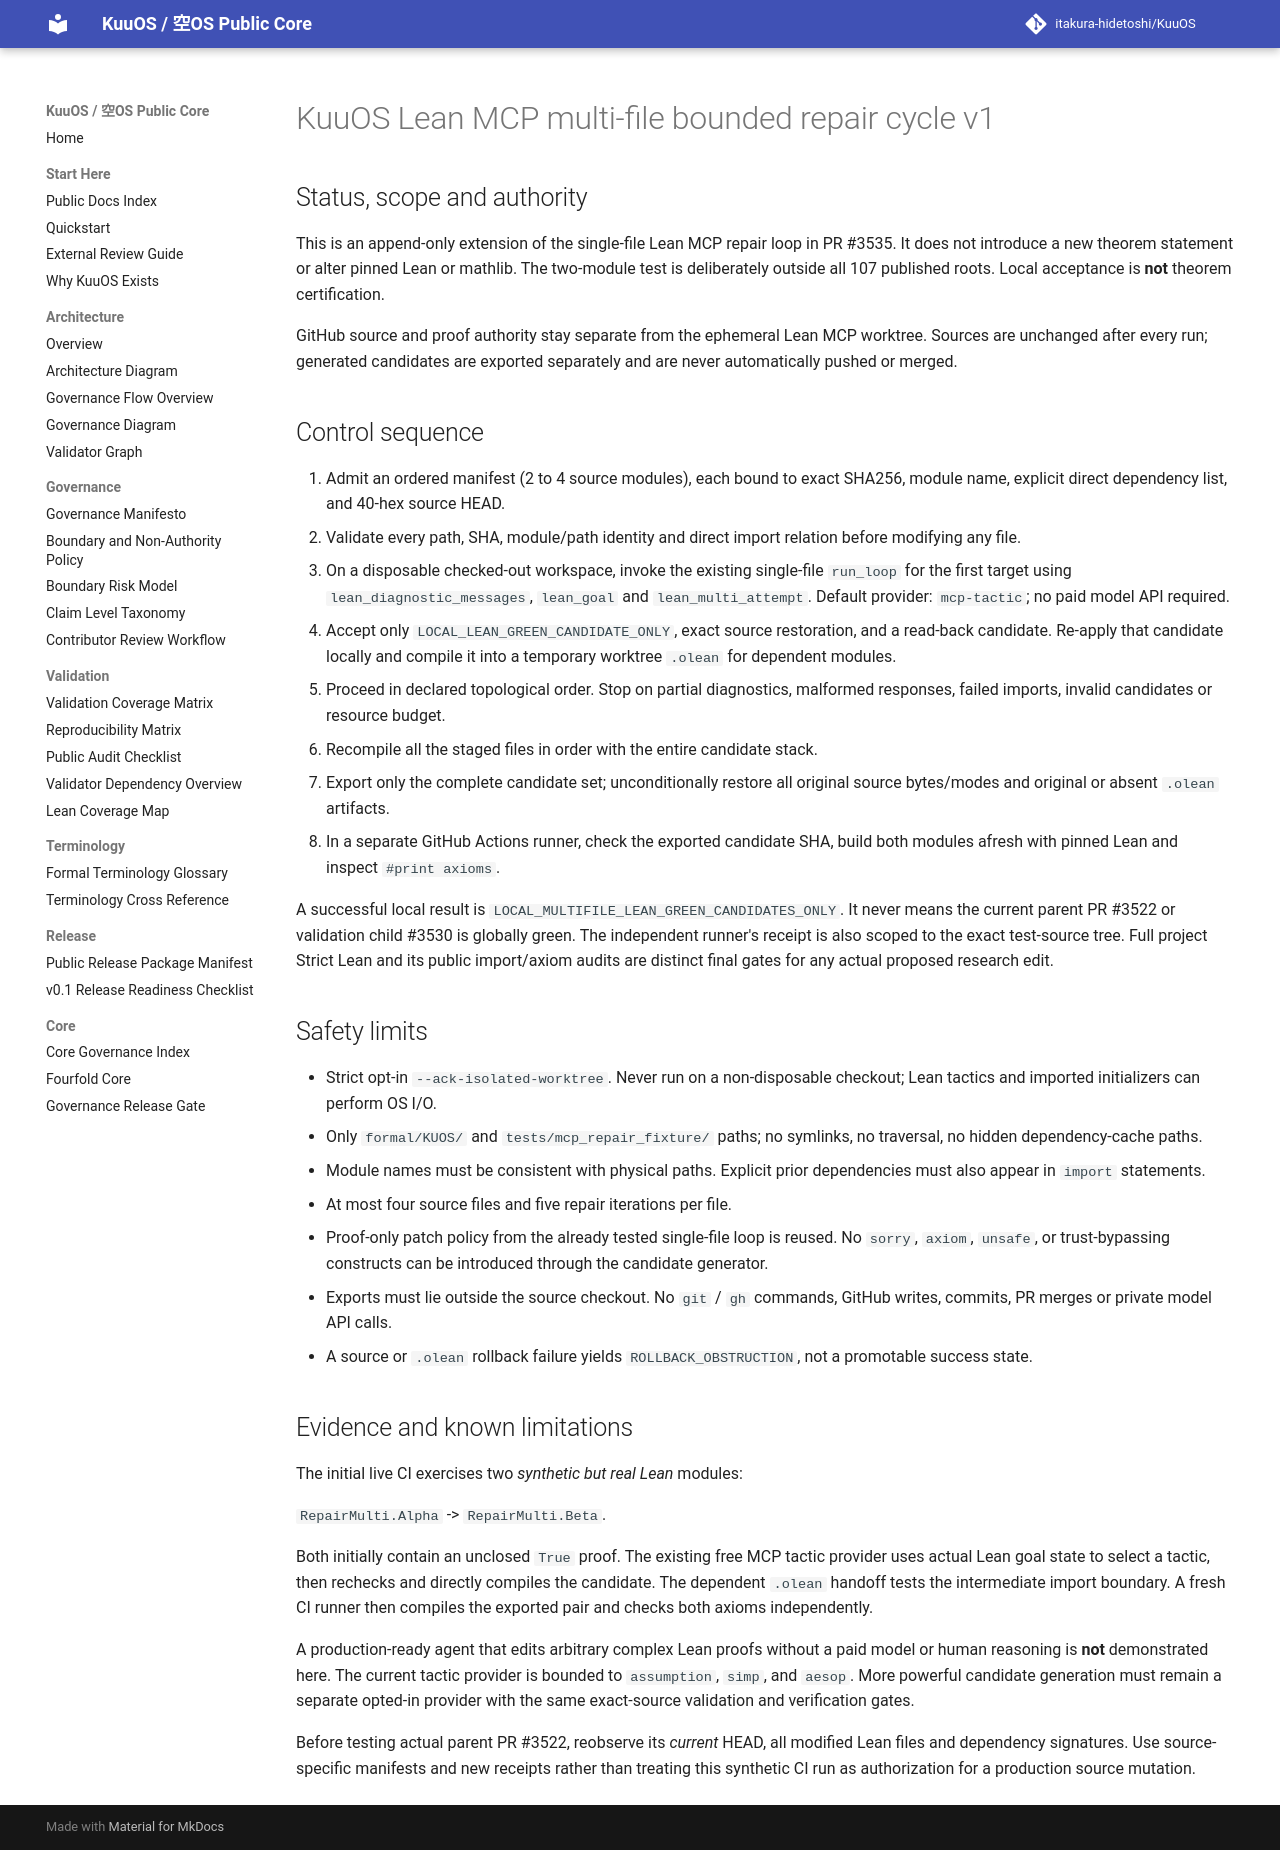

repository: itakura-hidetoshi/KuuOS · page: KUUOS_LEAN_MCP_MULTIFILE_CYCLE_v1/index.html · generator: mkdocs

# KuuOS Lean MCP multi-file bounded repair cycle v1

## Status, scope and authority

This is an append-only extension of the single-file Lean MCP repair loop in
PR #3535. It does not introduce a new theorem statement or alter pinned Lean
or mathlib. The two-module test is deliberately outside all 107 published
roots. Local acceptance is **not** theorem certification.

GitHub source and proof authority stay separate from the ephemeral Lean MCP
worktree. Sources are unchanged after every run; generated candidates are
exported separately and are never automatically pushed or merged.

## Control sequence

1. Admit an ordered manifest (2 to 4 source modules), each bound to exact
   SHA256, module name, explicit direct dependency list, and 40-hex source HEAD.
2. Validate every path, SHA, module/path identity and direct import relation
   before modifying any file.
3. On a disposable checked-out workspace, invoke the existing single-file
   `run_loop` for the first target using `lean_diagnostic_messages`,
   `lean_goal` and `lean_multi_attempt`. Default provider:
   `mcp-tactic`; no paid model API required.
4. Accept only `LOCAL_LEAN_GREEN_CANDIDATE_ONLY`, exact source restoration,
   and a read-back candidate. Re-apply that candidate locally and compile it
   into a temporary worktree `.olean` for dependent modules.
5. Proceed in declared topological order. Stop on partial diagnostics,
   malformed responses, failed imports, invalid candidates or resource budget.
6. Recompile all the staged files in order with the entire candidate stack.
7. Export only the complete candidate set; unconditionally restore all
   original source bytes/modes and original or absent `.olean` artifacts.
8. In a separate GitHub Actions runner, check the exported candidate SHA,
   build both modules afresh with pinned Lean and inspect `#print axioms`.

A successful local result is
`LOCAL_MULTIFILE_LEAN_GREEN_CANDIDATES_ONLY`.
It never means the current parent PR #3522 or validation child #3530 is
globally green. The independent runner's receipt is also scoped to the exact
test-source tree. Full project Strict Lean and its public import/axiom audits
are distinct final gates for any actual proposed research edit.

## Safety limits

- Strict opt-in `--ack-isolated-worktree`. Never run on a non-disposable
  checkout; Lean tactics and imported initializers can perform OS I/O.
- Only `formal/KUOS/` and `tests/mcp_repair_fixture/` paths; no symlinks,
  no traversal, no hidden dependency-cache paths.
- Module names must be consistent with physical paths. Explicit prior
  dependencies must also appear in `import` statements.
- At most four source files and five repair iterations per file.
- Proof-only patch policy from the already tested single-file loop is reused.
  No `sorry`, `axiom`, `unsafe`, or trust-bypassing constructs can be
  introduced through the candidate generator.
- Exports must lie outside the source checkout. No `git` / `gh` commands,
  GitHub writes, commits, PR merges or private model API calls.
- A source or `.olean` rollback failure yields
  `ROLLBACK_OBSTRUCTION`, not a promotable success state.

## Evidence and known limitations

The initial live CI exercises two *synthetic but real Lean* modules:

`RepairMulti.Alpha` -> `RepairMulti.Beta`.

Both initially contain an unclosed `True` proof. The existing free
MCP tactic provider uses actual Lean goal state to select a tactic, then
rechecks and directly compiles the candidate. The dependent `.olean`
handoff tests the intermediate import boundary. A fresh CI runner then
compiles the exported pair and checks both axioms independently.

A production-ready agent that edits arbitrary complex Lean proofs without
a paid model or human reasoning is **not** demonstrated here. The current
tactic provider is bounded to `assumption`, `simp`, and `aesop`. More
powerful candidate generation must remain a separate opted-in provider with
the same exact-source validation and verification gates.

Before testing actual parent PR #3522, reobserve its *current* HEAD, all
modified Lean files and dependency signatures. Use source-specific
manifests and new receipts rather than treating this synthetic CI run as
authorization for a production source mutation.
